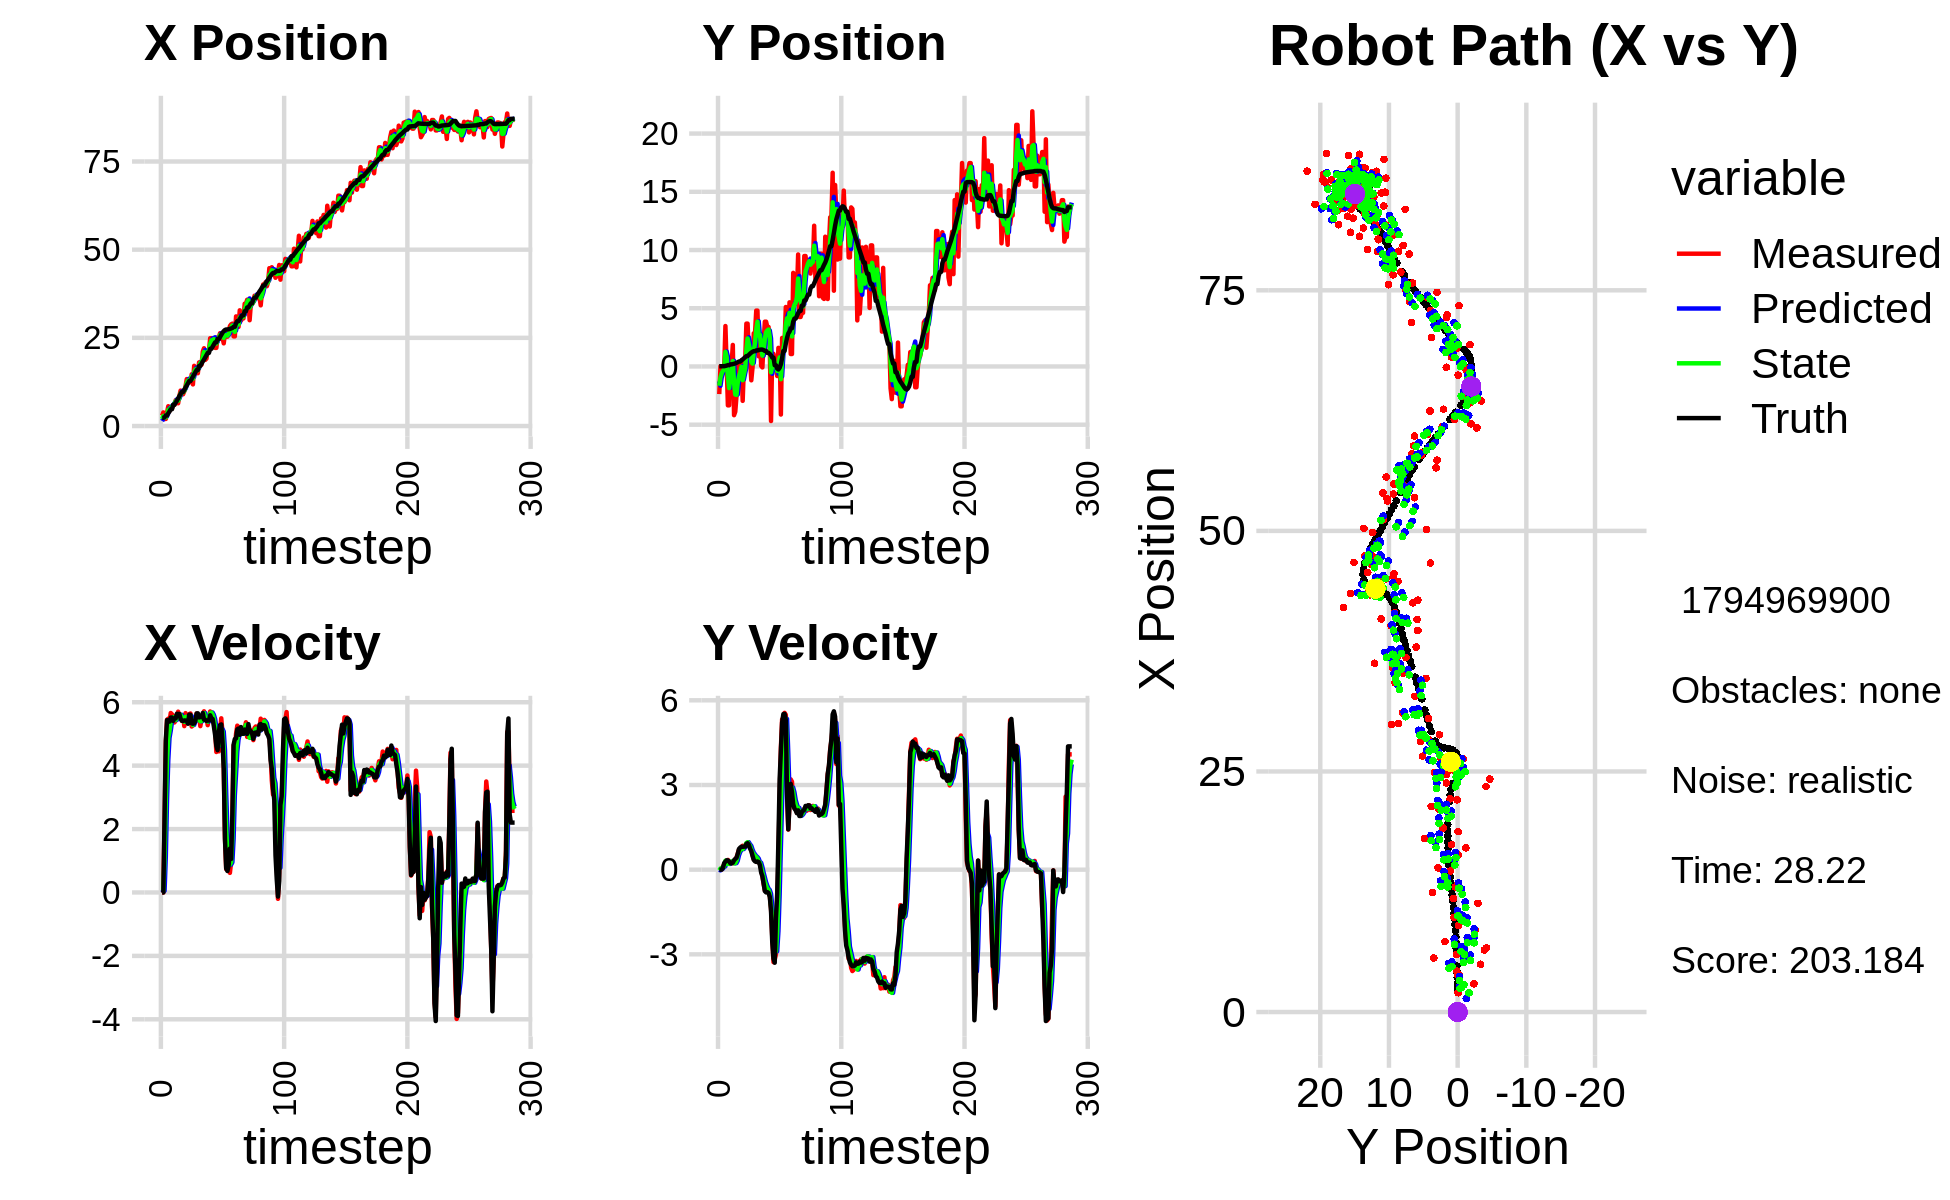

The table this chart was drawn from, first rows:
2.788656741440852294e+00, -2.464204825906318952e+00, 0.000000000000000000e+00, -0.000000000000000000e+00, 0.000000000000000000e+00, 0.000000000000000000e+00, 0.000000000000000000e+00, 0.000000000000000000e+00, 1.418461866706978602e+00, -1.262075542359262226e+00, 0.000000000000000000e+00, 0.000000000000000000e+00, 2.320938586835191497e+00, 1.963301799924522389e-02, 0.000000000000000000e+00, 0.000000000000000000e+00, 0.000000000000000000e+00, 1.969571603694930673e-04
2.927420794527039849e+00, -2.370337999859208455e+00, 0.000000000000000000e+00, 0.000000000000000000e+00, 1.418461866706978602e+00, -1.262075542359262226e+00, 0.000000000000000000e+00, 0.000000000000000000e+00, 1.988761664339245616e+00, -1.654471649981768877e+00, 4.980041891215048616e-02, -2.429679162349455274e-02, 2.320938586835191497e+00, 1.963301799924522389e-02, 0.000000000000000000e+00, 0.000000000000000000e+00, 0.000000000000000000e+00, -1.803626510081812739e-04
3.865915894449562185e+00, 2.616980065635615693e-02, 0.000000000000000000e+00, 0.000000000000000000e+00, 1.993741706230460764e+00, -1.656901329144118362e+00, 4.980041891215048616e-02, -2.429679162349455274e-02, 2.854072728853390917e+00, -9.385840355397984114e-01, 5.349270918190988933e-02, 4.118714711795688072e-02, 2.320938586835191497e+00, 1.963301799924522389e-02, 0.000000000000000000e+00, 0.000000000000000000e+00, 0.000000000000000000e+00, -1.803626510081812739e-04
2.004231691124689352e+00, -6.430845858658883196e-02, 2.302995778647382696e+00, 4.395513492955914134e-03, 2.859421999771581735e+00, -9.344653208280027101e-01, 5.349270918190988933e-02, 4.118714711795688072e-02, 2.562547268295943592e+00, -5.866314263572498522e-01, 1.123094316503466361e+00, 3.460643774843821796e-02, 2.511978626370891199e+00, 1.982664816972572880e-02, 2.399999999999999911e+00, 3.000000000000000062e-03, 2.400000095367431641e+00, -1.908604521304368973e-03
2.004231691124689352e+00, -6.430845858658883196e-02, 4.706483326841679471e+00, 1.195007041083950422e-01, 2.674856699946290384e+00, -5.831707825824060665e-01, 1.123094316503466361e+00, 3.460643774843821796e-02, 2.455675238095713642e+00, -3.686770035641998566e-01, 2.924621111698138431e+00, 1.004465856932226925e-01, 2.987690448418692579e+00, 2.492004921064406436e-02, 4.799000000000000377e+00, 7.000000000000000666e-02, 4.800000190734863281e+00, -2.538520283997058868e-02
3.875734090276730104e+00, -1.907180521178642452e-01, 5.450243577795744976e+00, 1.383852655749053251e-01, 2.748137349265527440e+00, -3.586323449948775610e-01, 2.924621111698138431e+00, 1.004465856932226925e-01, 3.281266423888251182e+00, -2.889966785083132317e-01, 4.171422335324701081e+00, 1.174100002839913032e-01, 2.987690448418692579e+00, 2.492004921064406436e-02, 5.434999999999999609e+00, 2.349999999999999867e-01, 5.440000057220458984e+00, -2.538520283997058868e-02
5.614347696172358404e+00, 3.471630012891091965e+00, 5.481271116782682640e+00, 2.716800014380058581e-01, 3.698408657420721113e+00, -2.772556784799141139e-01, 4.171422335324701081e+00, 1.174100002839913032e-01, 4.562444214338627901e+00, 1.253914191671783751e+00, 4.876671584483958988e+00, 3.184900667769923199e-01, 3.609608173027308631e+00, 4.769793800762869157e-02, 5.432000000000000384e+00, 2.839999999999999747e-01, 5.440000057220458984e+00, -4.952461645007133484e-02
4.279944851465105060e+00, 1.459980556539819951e-01, 5.368386074683421327e+00, 3.214227969276572949e-01, 5.050111372787023711e+00, 1.285763198349483050e+00, 4.876671584483958988e+00, 3.184900667769923199e-01, 4.730455587300513187e+00, 8.194362256786538179e-01, 5.100725825729552909e+00, 3.054764783514049009e-01, 4.127632617409338955e+00, 7.584933383970664245e-02, 5.389000000000000234e+00, 3.300000000000000155e-01, 5.399000167846679688e+00, -5.980187281966209412e-02
4.969838544572816375e+00, -3.339183659695776463e+00, 5.659448812534089157e+00, 3.457455762259737386e-01, 5.240528169873468478e+00, 8.499838735137943413e-01, 5.100725825729552909e+00, 3.054764783514049009e-01, 5.136386853750628312e+00, -8.557368053894549575e-01, 5.377469421579690767e+00, 2.057900340566716502e-01, 4.762592792593308033e+00, 1.147035644267729859e-01, 5.516000000000000014e+00, 3.280000000000000138e-01, 5.525000095367431641e+00, -6.101590767502784729e-02
4.969838544572816375e+00, -3.339183659695776463e+00, 5.620771913224874794e+00, 2.851397061497879526e-01, 5.674133795908597122e+00, -8.351578019837877509e-01, 5.377469421579690767e+00, 2.057900340566716502e-01, 5.376386353552858210e+00, -1.857736465174469442e+00, 5.482416285121392008e+00, 2.041015612624225151e-01, 4.762592792593308033e+00, 1.147035644267729859e-01, 5.517999999999999794e+00, 2.929999999999999827e-01, 5.525000095367431641e+00, -5.068618431687355042e-02
5.990796144807717383e+00, 1.703124945893161046e-01, 5.573079292657165951e+00, 2.342476547964492672e-01, 5.924627982064997411e+00, -1.837326309048227246e+00, 5.482416285121392008e+00, 2.041015612624225151e-01, 5.955263916867757246e+00, -1.018897555050552572e+00, 5.529805548235864343e+00, 2.753163343101853733e-01, 6.025501727961128928e+00, 1.796292872798458951e-01, 5.410999999999999588e+00, 2.270000000000000073e-01, 5.415999889373779297e+00, -4.200727120041847229e-02
5.990796144807717383e+00, 1.703124945893161046e-01, 5.362265466027777094e+00, 2.253867285663732067e-01, 6.508244471691343236e+00, -9.913659216195340740e-01, 5.529805548235864343e+00, 2.753163343101853733e-01, 6.281756009930424156e+00, -5.174511408111723831e-01, 5.438978465812589036e+00, 2.716649368065662817e-01, 6.025501727961128928e+00, 1.796292872798458951e-01, 5.490000000000000213e+00, 2.270000000000000073e-01, 5.493999958038330078e+00, -4.200727120041847229e-02
7.325829505734684943e+00, 1.847536465802411820e+00, 5.421241423827286354e+00, 2.271975085449833287e-01, 6.825653856511682882e+00, -4.902846471305157827e-01, 5.438978465812589036e+00, 2.716649368065662817e-01, 7.040940044986826685e+00, 4.615954451967181349e-01, 5.441282642432764050e+00, 3.100053770112983775e-01, 6.663486957475166506e+00, 2.063218560106485910e-01, 5.488999999999999879e+00, 2.489999999999999991e-01, 5.493999958038330078e+00, -4.188425093889236450e-02
6.671962320623142872e+00, -4.183222645399171213e+00, 5.602906986442810044e+00, 3.012556824474557637e-01, 7.585068309230103445e+00, 4.925959828978479504e-01, 5.441282642432764050e+00, 3.100053770112983775e-01, 7.195082877514862751e+00, -1.420183461195370977e+00, 5.502759156197143398e+00, 2.239547419415972018e-01, 7.191830158362087388e+00, 2.305928532251625696e-01, 5.634999999999999787e+00, 3.340000000000000191e-01, 5.644999980926513672e+00, -5.371602252125740051e-02
6.446772217790643467e+00, -3.884970092940862152e+00, 5.702467092311230168e+00, 3.628603494112027650e-01, 7.745358793134577091e+00, -1.397787987001211318e+00, 5.502759156197143398e+00, 2.239547419415972018e-01, 7.190038948253969053e+00, -2.409010011121108796e+00, 5.574588423319448260e+00, 2.322937386638454782e-01, 7.834869861008379566e+00, 2.680455212092246464e-01, 5.633000000000000007e+00, 3.830000000000000071e-01, 5.645999908447265625e+00, -6.354649364948272705e-02
8.529612782881399013e+00, -2.524454468265405538e+00, 5.588080160621772485e+00, 4.221103464597786847e-01, 7.747497790585914146e+00, -2.385780637254724112e+00, 5.574588423319448260e+00, 2.322937386638454782e-01, 8.084998450309640816e+00, -2.437402574988396076e+00, 5.595625239457387323e+00, 3.183639108927942551e-01, 8.475136279563463049e+00, 3.114162738039645273e-01, 5.629999999999999893e+00, 4.229999999999999871e-01, 5.645999908447265625e+00, -7.539445161819458008e-02
1.004874819518805751e+01, 5.816719603344849832e-02, 5.551075593045903922e+00, 5.674142303904946560e-01, 8.644560974255378838e+00, -2.405566183899116695e+00, 5.595625239457387323e+00, 3.183639108927942551e-01, 9.248685339114803838e+00, -1.395961679510918207e+00, 5.604702985559732120e+00, 5.054178019319204296e-01, 9.111076831807393361e+00, 3.652017774940072847e-01, 5.479000000000000092e+00, 5.600000000000000533e-01, 5.507999897003173828e+00, -1.018632054328918457e-01
9.002610504553436144e+00, -1.169303295036519252e-01, 5.417914719020889613e+00, 7.081656281905649442e-01, 9.809155637670777139e+00, -1.345419899317726209e+00, 5.604702985559732120e+00, 5.054178019319204296e-01, 9.457101038368131540e+00, -8.379553210023406029e-01, 5.499143880516585092e+00, 6.247702877988714487e-01, 9.647551059456640488e+00, 4.264935617738224161e-01, 5.413999999999999702e+00, 7.339999999999999858e-01, 5.464000225067138672e+00, -1.299713253974914551e-01
9.002610504553436144e+00, -1.169303295036519252e-01, 5.582514500673165792e+00, 7.296801617000328033e-01, 1.000701542641978925e+01, -7.754782922224534580e-01, 5.499143880516585092e+00, 6.247702877988714487e-01, 9.576048482906340809e+00, -5.047182646365153680e-01, 5.518738931136595305e+00, 6.934048513868033004e-01, 9.647551059456640488e+00, 4.264935617738224161e-01, 5.408000000000000362e+00, 7.830000000000000293e-01, 5.464000225067138672e+00, -1.299713253974914551e-01
9.832926868913684615e+00, 5.363765108531556303e-01, 5.246430742183569862e+00, 7.793455044761234962e-01, 1.012792237602000078e+01, -4.353777794978350157e-01, 5.518738931136595305e+00, 6.934048513868033004e-01, 9.994410446503511736e+00, -3.605230048468199833e-02, 5.381164272418422101e+00, 7.535737980959200666e-01, 1.027294015883003020e+01, 5.139591154853579980e-01, 5.424999999999999822e+00, 8.149999999999999467e-01, 5.486000061035156250e+00, -1.474693566560745239e-01
1.130157953446758334e+01, -2.952609086108601844e+00, 5.655817552658403358e+00, 8.477542334137048163e-01, 1.053252687374535412e+01, 3.930507932491000833e-02, 5.381164272418422101e+00, 7.535737980959200666e-01, 1.086961780366735653e+01, -1.179277034634594656e+00, 5.537455356105858151e+00, 7.304823028000346774e-01, 1.089585161205219244e+01, 6.072416063258787577e-01, 5.421999999999999709e+00, 8.100000000000000533e-01, 5.482999801635742188e+00, -1.487830132246017456e-01
1.331409692762365715e+01, -2.634909173332118659e-02, 5.342711648552003645e+00, 7.981451651453358442e-01, 1.142336333927794279e+01, -1.106228804354591144e+00, 5.537455356105858151e+00, 7.304823028000346774e-01, 1.223434501444840805e+01, -6.633003381711815027e-01, 5.478125054458204524e+00, 7.847801381901157169e-01, 1.151808023464532660e+01, 7.003347036345048959e-01, 5.421999999999999709e+00, 8.149999999999999467e-01, 5.482999801635742188e+00, -1.482928544282913208e-01
1.299563169450340894e+01, 3.671513558976182701e-01, 5.492371498150057540e+00, 8.384473221573444102e-01, 1.278215751989422877e+01, -5.848223243521699644e-01, 5.478125054458204524e+00, 7.847801381901157169e-01, 1.287440970208492885e+01, -1.952391003720225227e-01, 5.490128660432375796e+00, 8.334991189351658170e-01, 1.213476228669112089e+01, 7.936586498671257539e-01, 5.320999999999999730e+00, 8.139999999999999458e-01, 5.382999897003173828e+00, -1.514871716499328613e-01
1.242659756515446468e+01, 3.678469931900469891e+00, 5.624207052880635160e+00, 9.015054942763998103e-01, 1.342342256812816714e+01, -1.118891884785059299e-01, 5.490128660432375796e+00, 8.334991189351658170e-01, 1.299658547403124231e+01, 1.438266690445109575e+00, 5.536637866437287059e+00, 9.443844621440004028e-01, 1.276130342483012825e+01, 8.903711202010797798e-01, 5.608999999999999986e+00, 9.130000000000000338e-01, 5.683000087738037109e+00, -1.589382439851760864e-01
1.242659756515446468e+01, 3.678469931900469891e+00, 5.644942276044679907e+00, 9.048291481589251228e-01, 1.355024926067497049e+01, 1.532705136659509693e+00, 5.536637866437287059e+00, 9.443844621440004028e-01, 1.306849983776389479e+01, 2.407487108710351986e+00, 5.566213014728560005e+00, 9.737122562205323684e-01, 1.276130342483012825e+01, 8.903711202010797798e-01, 5.605000000000000426e+00, 9.389999999999999458e-01, 5.683000087738037109e+00, -1.589382439851760864e-01
1.465978598554603884e+01, 1.041190290696238252e+00, 5.234010063585411210e+00, 8.831781166410583861e-01, 1.362512113923675017e+01, 2.504858334332405345e+00, 5.566213014728560005e+00, 9.737122562205323684e-01, 1.406358445508920063e+01, 1.904776804660265555e+00, 5.424241298843889503e+00, 8.994191037166799907e-01, 1.340433359132812186e+01, 9.965116150458327438e-01, 5.333000000000000185e+00, 8.840000000000000080e-01, 5.406000137329101562e+00, -1.671636700630187988e-01
1.179855751982250034e+01, 6.318612462865714763e-01, 5.270099430166749421e+00, 8.549709933226146141e-01, 1.460600858497358878e+01, 1.994718715031933653e+00, 5.424241298843889503e+00, 8.994191037166799907e-01, 1.339369033502454620e+01, 1.437517164771439759e+00, 5.283366653230599397e+00, 8.466625981231226117e-01, 1.401816415766383983e+01, 1.098999059858783767e+00, 5.320000000000000284e+00, 7.459999999999999964e-01, 5.372000217437744141e+00, -1.608293503522872925e-01
1.706507420525762342e+01, -1.188476883613993840e+00, 5.383732747782532080e+00, 6.918131326937040360e-01, 1.392202700034760632e+01, 1.522183424583751998e+00, 5.283366653230599397e+00, 8.466625981231226117e-01, 1.528039617052288435e+01, 4.113158461458648052e-01, 5.390791908486953332e+00, 7.144936102980735670e-01, 1.463801431651215879e+01, 1.191234743817640496e+00, 5.331999999999999851e+00, 6.580000000000000293e-01, 5.372000217437744141e+00, -1.278002858161926270e-01
1.634978747326013249e+01, -8.270570061254928218e-02, 5.425863642582035240e+00, 5.228834105466680926e-01, 1.581947536137158039e+01, 4.827652071756721730e-01, 5.390791908486953332e+00, 7.144936102980735670e-01, 1.604858154315522611e+01, 2.476784325747733440e-01, 5.420394384451441283e+00, 6.073122501048018318e-01, 1.525431871359381653e+01, 1.262467777246668810e+00, 5.416999999999999815e+00, 4.919999999999999929e-01, 5.439000129699707031e+00, -9.607202559709548950e-02
1.497676217555728861e+01, 2.849308050110118007e+00, 5.641927399975648072e+00, 3.692817534588332951e-01, 1.659062098160037024e+01, 3.084096575852535160e-01, 5.420394384451441283e+00, 6.073122501048018318e-01, 1.589965845075424511e+01, 1.340443597616464588e+00, 5.497816317051314350e+00, 5.457725195721814249e-01, 1.587337732325839568e+01, 1.313623106084066627e+00, 5.647000000000000242e+00, 3.449999999999999734e-01, 5.657999992370605469e+00, -6.535989046096801758e-02
1.497676217555728861e+01, 2.849308050110118007e+00, 5.469296929961869225e+00, 3.579825505184718315e-01, 1.644944008245937539e+01, 1.395020849573682664e+00, 5.497816317051314350e+00, 5.457725195721814249e-01, 1.581464046613552910e+01, 1.984415942372851793e+00, 5.450479654224703374e+00, 4.857098632481987588e-01, 1.587337732325839568e+01, 1.313623106084066627e+00, 5.650000000000000355e+00, 2.949999999999999845e-01, 5.657999992370605469e+00, -6.535989046096801758e-02
1.804634618744869456e+01, 4.798017060285803659e+00, 5.554592811224246418e+00, 2.869502612950000087e-01, 1.635968843155799846e+01, 2.032986928697671836e+00, 5.450479654224703374e+00, 4.857098632481987588e-01, 1.708991376590655165e+01, 3.157456826127224669e+00, 5.532662168661221180e+00, 4.481688958117579502e-01, 1.704631853054286950e+01, 1.375909602378047492e+00, 5.519999999999999574e+00, 2.750000000000000222e-01, 5.526000022888183594e+00, -5.161411687731742859e-02
1.804634618744869456e+01, 4.798017060285803659e+00, 5.246004295256113004e+00, 2.710085787452443107e-01, 1.764317998277267208e+01, 3.202273715708400470e+00, 5.532662168661221180e+00, 4.481688958117579502e-01, 1.781102825049149274e+01, 3.849660137921510739e+00, 5.396820736768985327e+00, 3.964481557961648805e-01, 1.704631853054286950e+01, 1.375909602378047492e+00, 5.532000000000000028e+00, 2.899999999999999800e-01, 5.539999961853027344e+00, -5.161411687731742859e-02
1.739275261734789524e+01, 8.717601660271758757e-01, 5.459566225120412675e+00, 2.850012577941523073e-01, 1.835071032416839287e+01, 3.889304953501127038e+00, 5.396820736768985327e+00, 3.964481557961648805e-01, 1.793890162136605682e+01, 2.654426599620588689e+00, 5.409343014539935268e+00, 2.774068035880022931e-01, 1.768014955466310312e+01, 1.409227765305186342e+00, 5.533000000000000362e+00, 2.690000000000000169e-01, 5.539999961853027344e+00, -5.215483903884887695e-02
2.111307096457341359e+01, 2.764987862807982921e+00, 5.548078524710486015e+00, 2.086365067458154643e-01, 1.847983592282005105e+01, 2.682167279979388752e+00, 5.409343014539935268e+00, 2.774068035880022931e-01, 1.961658705899273869e+01, 2.714410711659220432e+00, 5.538126051806546712e+00, 2.454682488040348942e-01, 1.832085847824760449e+01, 1.439423120564667702e+00, 5.660000000000000142e+00, 1.600000000000000033e-01, 5.663000106811523438e+00, -3.758747130632400513e-02
2.205162596714725609e+01, 5.024865841744854955e-02, 5.713781188118852938e+00, 5.003105402071215263e-02, 2.017039966417339514e+01, 2.738957536539623927e+00, 5.538126051806546712e+00, 2.454682488040348942e-01, 2.098635974942941829e+01, 1.636441309314885295e+00, 5.658892658506187168e+00, 9.229994946989356075e-02, 1.885761880847684324e+01, 1.454298055691434222e+00, 5.450000000000000178e+00, -1.039999999999999952e-01, 5.451000213623046875e+00, -8.755983784794807434e-03
1.875275021763859939e+01, -8.040651023786622720e-02, 5.495084796892252932e+00, -2.324716648618267711e-01, 2.155224901528003656e+01, 1.645671304261874690e+00, 5.658892658506187168e+00, 9.229994946989356075e-02, 2.034342434785634879e+01, 9.335860140542112662e-01, 5.513854361763936396e+00, -1.050286107425196236e-01, 1.948741579039723248e+01, 1.445626413510981756e+00, 5.445999999999999730e+00, -2.330000000000000127e-01, 5.451000213623046875e+00, 4.228017106652259827e-02
1.912049490224450565e+01, 2.133129573369050291e+00, 5.498235707449331322e+00, -5.008433831087991672e-01, 2.089480978403274136e+01, 9.230831529799593538e-01, 5.513854361763936396e+00, -1.050286107425196236e-01, 2.012884743269266608e+01, 1.407911913762056377e+00, 5.472849282622704870e+00, -2.719481797701927550e-01, 2.011059808694315620e+01, 1.407904303594621931e+00, 5.410000000000000142e+00, -4.919999999999999929e-01, 5.433000087738037109e+00, 9.084095060825347900e-02
2.136666011749652228e+01, 3.846752917442067154e+00, 5.276850622508075794e+00, -7.364999928211725111e-01, 2.067613236095493789e+01, 1.380717095785037207e+00, 5.472849282622704870e+00, -2.719481797701927550e-01, 2.096957290838198062e+01, 2.376834384920432086e+00, 5.389264922742186492e+00, -4.455187491883235706e-01, 2.073495912536186836e+01, 1.336790359307027609e+00, 5.426000000000000156e+00, -7.590000000000000080e-01, 5.479000091552734375e+00, 1.386760324239730835e-01
2.136666011749652228e+01, 3.846752917442067154e+00, 5.522469936029283488e+00, -7.707815436146512322e-01, 2.150849940065619847e+01, 2.332282510001599807e+00, 5.389264922742186492e+00, -4.455187491883235706e-01, 2.145053725750629781e+01, 2.943075741429892922e+00, 5.451402547593209746e+00, -5.714823392741188446e-01, 2.073495912536186836e+01, 1.336790359307027609e+00, 5.419999999999999929e+00, -8.050000000000000488e-01, 5.479000091552734375e+00, 1.386760324239730835e-01
2.488457941971414300e+01, 3.391721880940235856e+00, 5.708964686756090146e+00, -7.946178337783869061e-01, 2.199567751226561896e+01, 2.885927507502481060e+00, 5.451402547593209746e+00, -5.714823392741188446e-01, 2.324483988065084716e+01, 3.087296269818895489e+00, 5.645497773416695786e+00, -6.697223381860284430e-01, 2.189122629102811501e+01, 1.168746626089234741e+00, 5.588000000000000078e+00, -7.950000000000000400e-01, 5.644999980926513672e+00, 1.382991969585418701e-01
2.488457941971414300e+01, 3.391721880940235856e+00, 5.664394275724892402e+00, -7.884141794544454740e-01, 2.380938965799251505e+01, 3.020324036000292534e+00, 5.645497773416695786e+00, -6.697223381860284430e-01, 2.427377989935440183e+01, 3.169203602127393271e+00, 5.675011325786849525e+00, -7.196254454436137316e-01, 2.189122629102811501e+01, 1.168746626089234741e+00, 5.493999999999999773e+00, -8.259999999999999565e-01, 5.556000232696533203e+00, 1.382991969585418701e-01
2.378834104550295336e+01, 1.640009141183267349e+00, 5.581129071117238105e+00, -9.233894223139469393e-01, 2.484128103193308590e+01, 3.097241057583032031e+00, 5.675011325786849525e+00, -7.196254454436137316e-01, 2.438599192457399667e+01, 2.497607444864449633e+00, 5.604315103897537398e+00, -8.513342816658063805e-01, 2.251002359351722859e+01, 1.078408754348897824e+00, 5.472000000000000419e+00, -9.589999999999999636e-01, 5.556000232696533203e+00, 1.639631986618041992e-01
2.420645916471183412e+01, -4.685047590594165534e+00, 5.363229386056179493e+00, -1.368208267551227708e+00, 2.494642343496375148e+01, 2.412474016697868873e+00, 5.604315103897537398e+00, -8.513342816658063805e-01, 2.462126807106189830e+01, -4.975593481617228697e-01, 5.472919563076988680e+00, -1.257847771142728277e+00, 2.312938356344141511e+01, 9.576158876578590995e-01, 5.235000000000000320e+00, -1.461000000000000076e+00, 5.434999942779541016e+00, 2.497813552618026733e-01
2.215636777853191930e+01, 1.086502319228747071e+00, 5.114293569834439168e+00, -2.380100829277988161e+00, 2.516856002736959752e+01, -6.233441252759956974e-01, 5.472919563076988680e+00, -1.257847771142728277e+00, 2.386429958032505994e+01, 4.886897792646083261e-02, 5.225410928035472580e+00, -1.769916600416921781e+00, 2.372326421744129732e+01, 7.630205516411469047e-01, 4.969000000000000306e+00, -2.568999999999999950e+00, 5.592999935150146484e+00, 4.355718195438385010e-01
2.215636777853191930e+01, 1.086502319228747071e+00, 4.430475828041182673e+00, -3.277500062702080275e+00, 2.438684067312860648e+01, -1.281226821152313677e-01, 5.225410928035472580e+00, -1.769916600416921781e+00, 2.340506463992474906e+01, 3.327497791749864375e-01, 4.795907788675222605e+00, -2.480123480828908100e+00, 2.372326421744129732e+01, 7.630205516411469047e-01, 4.621999999999999886e+00, -3.149999999999999911e+00, 5.592999935150146484e+00, 6.369168758392333984e-01
2.511084184062604052e+01, 4.407412246430165159e-01, 4.728640782277373944e+00, -3.180967777942075081e+00, 2.388465541879227061e+01, 8.473743109209561086e-02, 4.795907788675222605e+00, -2.480123480828908100e+00, 2.441133610136783361e+01, 2.139112992841625815e-01, 4.789100115595299023e+00, -2.815400263050154450e+00, 2.468976068476576202e+01, 1.046940515648786540e-01, 4.488000000000000433e+00, -3.297000000000000153e+00, 5.568999767303466797e+00, 5.921695232391357422e-01
2.511084184062604052e+01, 4.407412246430165159e-01, 4.450680635704887145e+00, -2.993983333466404329e+00, 2.489024611292736466e+01, -6.762872702085287457e-02, 4.789100115595299023e+00, -2.815400263050154450e+00, 2.497719057845045398e+01, 1.357902892488446478e-01, 4.628387756764235306e+00, -2.891621711757391910e+00, 2.468976068476576202e+01, 1.046940515648786540e-01, 5.060999999999999943e+00, -1.733000000000000096e+00, 5.349999904632568359e+00, 5.921695232391357422e-01
2.631024038779874630e+01, -8.180001611041869403e-01, 5.118506802970855141e+00, -1.435529151814629145e+00, 2.544002935412687805e+01, -1.533718819268945766e-01, 4.628387756764235306e+00, -2.891621711757391910e+00, 2.582454006915785882e+01, -3.910943513845502872e-01, 4.894565625267909503e+00, -2.193531090419867269e+00, 2.524581575366029895e+01, -1.752237318172704672e-01, 5.280000000000000249e+00, -8.629999999999999893e-01, 5.349999904632568359e+00, 2.734338939189910889e-01
2.468862438139372628e+01, 1.598842179541566155e+00, 5.492849445615449078e+00, 3.803175382282075190e-01, 2.631399663168464897e+01, -6.104474604265370807e-01, 4.894565625267909503e+00, -2.193531090419867269e+00, 2.562723840542132336e+01, 3.513761221650595346e-01, 5.155270984335815321e+00, -8.874172093659529192e-01, 2.585346078809738302e+01, -2.567776076370159588e-01, 5.299999999999999822e+00, 1.062000000000000055e+00, 5.405000209808349609e+00, -6.912833452224731445e-02
2.508251166333070969e+01, 1.340363046490297139e+00, 5.043028597174783023e+00, 2.518656886959610652e+00, 2.614276550385490339e+01, 2.626344012284642648e-01, 5.155270984335815321e+00, -8.874172093659529192e-01, 2.568395068702632855e+01, 7.813760907003002298e-01, 5.075366067857897789e+00, 8.027859234832956936e-01, 2.646332979153249809e+01, -1.115920328949241008e-01, 4.761000000000000121e+00, 3.208000000000000185e+00, 5.741000175476074219e+00, -4.631942212581634521e-01
2.344002628315555015e+01, -4.128260397872571374e+00, 3.997567680661173295e+00, 4.320237317521403497e+00, 2.619148729381211993e+01, 8.616546830486297992e-01, 5.075366067857897789e+00, 8.027859234832956936e-01, 2.497808348391162880e+01, -1.094083865826598556e+00, 4.497364027570344369e+00, 2.413695634403674628e+00, 2.691031599002291586e+01, 1.940605399778016216e-01, 3.899999999999999911e+00, 4.213000000000000078e+00, 5.741000175476074219e+00, -8.241713643074035645e-01
2.641858243926176186e+01, 2.450200831869021378e+00, 1.726839087956693497e+00, 5.328154078485946243e+00, 2.542781988666866155e+01, -8.527143023862311377e-01, 4.497364027570344369e+00, 2.413695634403674628e+00, 2.579912046822921923e+01, 5.632105873801582785e-01, 3.124039341344302390e+00, 3.911726495511971713e+00, 2.724271345145734813e+01, 7.347436314801922830e-01, 1.689999999999999947e+00, 5.216000000000000192e+00, 5.482999801635742188e+00, -1.257381319999694824e+00
2.533329296096449212e+01, 2.150618231111753875e+00, 7.347311327458150298e-01, 5.336660010415140043e+00, 2.611152440236364924e+01, 9.543832369313554054e-01, 3.124039341344302390e+00, 3.911726495511971713e+00, 2.571768090482048663e+01, 1.475858737018651334e+00, 1.943688580982112724e+00, 4.634416375890827666e+00, 2.737327051101233977e+01, 1.331278002071293320e+00, 7.590000000000000080e-01, 5.511999999999999567e+00, 5.564000129699707031e+00, -1.433980226516723633e+00
2.533329296096449212e+01, 2.150618231111753875e+00, 7.650096548578171340e-01, 5.556585600781397183e+00, 2.591204976291869855e+01, 1.939300374607734190e+00, 1.943688580982112724e+00, 4.634416375890827666e+00, 2.563924146583946850e+01, 2.046911133212221845e+00, 1.337634620707845112e+00, 5.090173135982896113e+00, 2.737327051101233977e+01, 1.331278002071293320e+00, 6.780000000000000471e-01, 5.522999999999999687e+00, 5.564000129699707031e+00, -1.433980226516723633e+00
2.658706343151153106e+01, 5.105596101565651246e+00, 7.099640650016796339e-01, 5.488269867614368636e+00, 2.577300492791025377e+01, 2.555928446810511456e+00, 1.337634620707845112e+00, 5.090173135982896113e+00, 2.610900753923199602e+01, 3.606178622112046206e+00, 1.046921323079999189e+00, 5.340337495017625891e+00, 2.745330858219417891e+01, 1.961935556446002593e+00, 8.539999999999999813e-01, 5.309000000000000163e+00, 5.377999782562255859e+00, -1.442150473594665527e+00
2.834395951042268536e+01, 4.279639757063626426e+00, 6.185445980176068614e-01, 2.856804534603585743e+00, 2.621369967153999525e+01, 4.140212371613809061e+00, 1.046921323079999189e+00, 5.340337495017625891e+00, 2.712249996925510231e+01, 4.139670060948124508e+00, 8.780967987931176388e-01, 4.128462251672008421e+00, 2.752826642941130331e+01, 2.462511932934340120e+00, 1.383000000000000007e+00, 2.637000000000000011e+00, 2.977999925613403320e+00, -1.357571363449096680e+00
2.882131612294589829e+01, 2.665380215489632665e+00, 9.614715995905069867e-01, 1.421347328765018236e+00, 2.721030964913441252e+01, 4.552516286115324995e+00, 8.780967987931176388e-01, 4.128462251672008421e+00, 2.790741880714833556e+01, 3.719245093325277196e+00, 9.496547768023033687e-01, 2.763668955595158128e+00, 2.766601419411772511e+01, 2.836474812454662597e+00, 1.058000000000000052e+00, 1.429000000000000048e+00, 1.777999997138977051e+00, -9.760506153106689453e-01
2.902377450460078023e+01, 5.507022297121142884e+00, 2.377777939014792619e+00, 2.379636237860349723e+00, 2.800238428482856534e+01, 3.995611988884792964e+00, 9.496547768023033687e-01, 2.763668955595158128e+00, 2.847088165413861560e+01, 4.603814661587314561e+00, 1.690465259082872596e+00, 2.608776075886838797e+00, 2.779793405495342284e+01, 2.998231327426164938e+00, 2.462000000000000188e+00, 2.311999999999999833e+00, 3.378000020980834961e+00, -7.857887744903564453e-01
2.541756272258805183e+01, 1.069132722158922411e+00, 4.634043501688311473e+00, 3.199031462338666199e+00, 2.863992818004690122e+01, 4.864692269175998618e+00, 1.690465259082872596e+00, 2.608776075886838797e+00, 2.732091450307703440e+01, 3.328670782896374192e+00, 3.065987841505666278e+00, 2.814726253286913948e+00, 2.814161920531345729e+01, 3.286329424551180267e+00, 4.660999999999999588e+00, 3.039000000000000146e+00, 5.564000129699707031e+00, -6.042082905769348145e-01
2.541756272258805183e+01, 1.069132722158922411e+00, 4.514715457939379561e+00, 3.116655419439396724e+00, 2.762751328722760036e+01, 3.610143408225065631e+00, 3.065987841505666278e+00, 2.814726253286913948e+00, 2.670488425104855068e+01, 2.579666168388012437e+00, 3.746186548129906591e+00, 2.907004706734101163e+00, 2.814161920531345729e+01, 3.286329424551180267e+00, 4.838000000000000078e+00, 2.748000000000000220e+00, 5.564000129699707031e+00, -6.042082905769348145e-01
... 227 more rows
